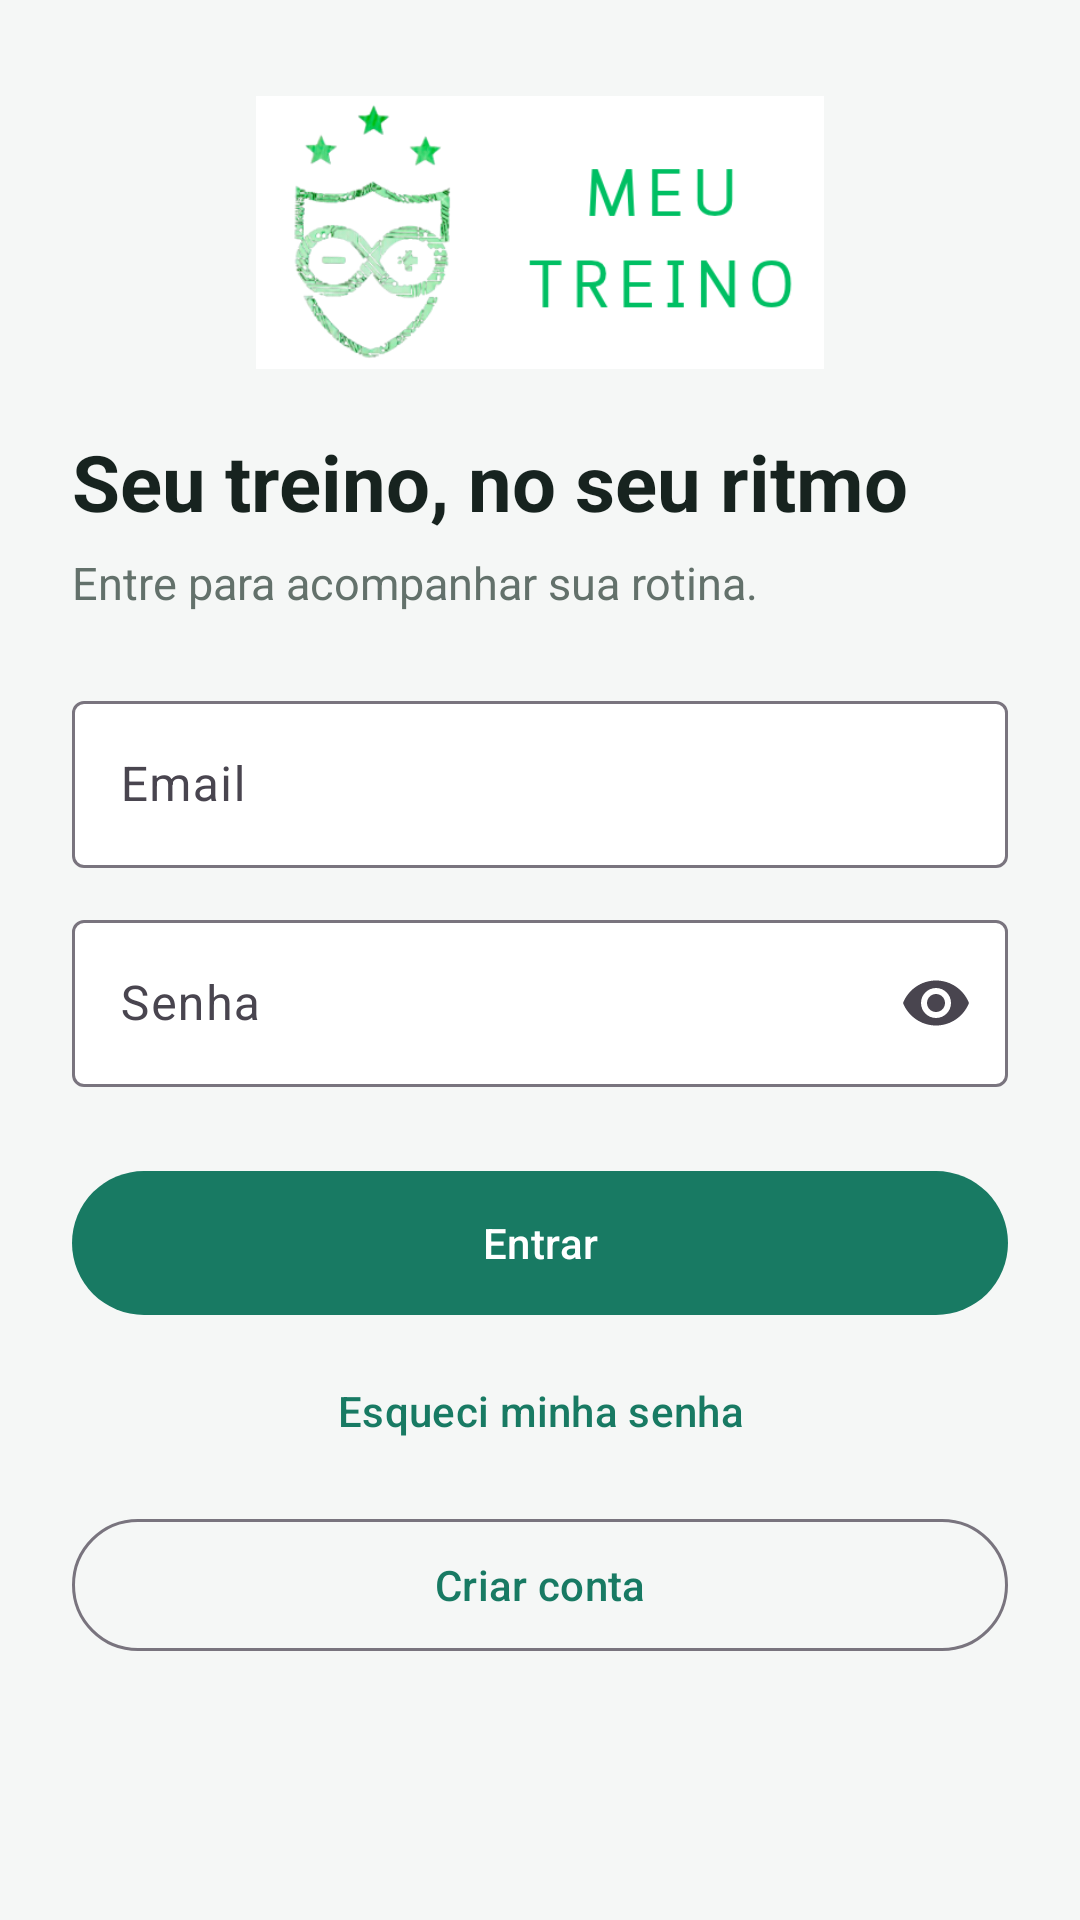

Here is an Android app screen rendered from its layout file. Give the layout XML and the strings, colors and styles it references.
<!-- AndroidManifest.xml: application theme Theme.MeuTreino -->
<!-- res/layout/activity_frm_login.xml -->
<?xml version="1.0" encoding="utf-8"?>
<ScrollView xmlns:android="http://schemas.android.com/apk/res/android"
    xmlns:app="http://schemas.android.com/apk/res-auto"
    android:layout_width="match_parent"
    android:layout_height="match_parent"
    android:background="@color/background_dark"
    android:fillViewport="true">

    <LinearLayout
        android:layout_width="match_parent"
        android:layout_height="wrap_content"
        android:gravity="center_horizontal"
        android:orientation="vertical"
        android:paddingStart="24dp"
        android:paddingTop="32dp"
        android:paddingEnd="24dp"
        android:paddingBottom="32dp">

        <ImageView
            android:layout_width="190dp"
            android:layout_height="91dp"
            android:contentDescription="@string/app_name"
            android:src="@drawable/logo_dentro_app" />

        <TextView
            android:layout_width="match_parent"
            android:layout_height="wrap_content"
            android:layout_marginTop="20dp"
            android:text="Seu treino, no seu ritmo"
            android:textColor="@color/text_primary"
            android:textSize="26sp"
            android:textStyle="bold" />

        <TextView
            android:layout_width="match_parent"
            android:layout_height="wrap_content"
            android:layout_marginTop="6dp"
            android:layout_marginBottom="24dp"
            android:text="Entre para acompanhar sua rotina."
            android:textColor="@color/text_secondary"
            android:textSize="15sp" />

        <com.google.android.material.textfield.TextInputLayout
            android:layout_width="match_parent"
            android:layout_height="wrap_content"
            android:hint="@string/hint_email"
            app:boxBackgroundColor="@color/surface_dark"
            app:boxBackgroundMode="outline">

            <com.google.android.material.textfield.TextInputEditText
                android:id="@+id/edtEmail"
                android:layout_width="match_parent"
                android:layout_height="wrap_content"
                android:autofillHints="emailAddress"
                android:inputType="textEmailAddress"
                android:maxLines="1" />
        </com.google.android.material.textfield.TextInputLayout>

        <com.google.android.material.textfield.TextInputLayout
            android:layout_width="match_parent"
            android:layout_height="wrap_content"
            android:layout_marginTop="12dp"
            android:hint="@string/hint_senha"
            app:boxBackgroundColor="@color/surface_dark"
            app:boxBackgroundMode="outline"
            app:endIconMode="password_toggle">

            <com.google.android.material.textfield.TextInputEditText
                android:id="@+id/edtSenha"
                android:layout_width="match_parent"
                android:layout_height="wrap_content"
                android:autofillHints="password"
                android:inputType="textPassword"
                android:maxLines="1" />
        </com.google.android.material.textfield.TextInputLayout>

        <com.google.android.material.button.MaterialButton
            android:id="@+id/btnEntrar"
            android:layout_width="match_parent"
            android:layout_height="56dp"
            android:layout_marginTop="24dp"
            android:text="Entrar" />

        <com.google.android.material.button.MaterialButton
            android:id="@+id/btnRecuperarSenha"
            style="@style/Widget.Material3.Button.TextButton"
            android:layout_width="match_parent"
            android:layout_height="wrap_content"
            android:layout_marginTop="4dp"
            android:text="Esqueci minha senha" />

        <com.google.android.material.button.MaterialButton
            android:id="@+id/btnCriarUsuario"
            style="@style/Widget.Material3.Button.OutlinedButton"
            android:layout_width="match_parent"
            android:layout_height="52dp"
            android:layout_marginTop="8dp"
            android:text="Criar conta" />
    </LinearLayout>
</ScrollView>
<!-- resources referenced by this layout -->
<resources>
  <color name="background_dark">#F5F7F6</color>
  <color name="surface_dark">#FFFFFF</color>
  <color name="text_primary">#17231F</color>
  <color name="text_secondary">#63716B</color>
  <!-- drawable logo_dentro_app: png bitmap (drawable, 41078 bytes) -->
  <string name="app_name">MeuTreino</string>
  <string name="hint_email">Email</string>
  <string name="hint_senha">Senha</string>
  <style name="Theme.MeuTreino" parent="Theme.Material3.Light.NoActionBar">
          <item name="colorPrimary">@color/primary</item>
          <item name="colorPrimaryVariant">@color/primary_dark</item>
          <item name="colorOnPrimary">@color/white</item>
  
          <item name="colorSecondary">@color/accent</item>
          <item name="colorOnSecondary">@color/black</item>
  
          <item name="android:statusBarColor">@color/background_dark</item>
          <item name="android:windowBackground">@color/background_dark</item>
          <item name="android:navigationBarColor">@color/surface_dark</item>
  
          <item name="materialCardViewStyle">@style/Widget.MeuTreino.CardView</item>
      </style>
  <color name="primary">#187A63</color>
  <color name="primary_dark">#145C4C</color>
  <color name="white">#FFFFFFFF</color>
  <color name="accent">#187A63</color>
  <color name="black">#FF000000</color>
  <style name="Widget.MeuTreino.CardView" parent="Widget.Material3.CardView.Elevated">
          <item name="cardBackgroundColor">@color/surface_dark</item>
          <item name="cardCornerRadius">16dp</item>
          <item name="cardElevation">1dp</item>
  
          <item name="strokeColor">@color/card_border</item>
          <item name="strokeWidth">1dp</item>
      </style>
  <color name="card_border">#DDE5E1</color>
</resources>
